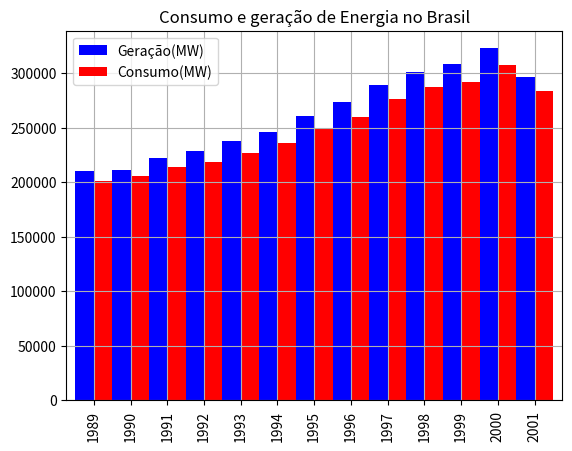

This figure's Python source:
# -*- coding: utf-8 -*-
"""
Created on Thu Feb 14 23:18:29 2019

@author: Daniel
"""

import numpy as np
import pandas as pd
import matplotlib.pyplot as plt

tempo = np.array([1989,1990,1991,1992,1993,1994,1995,1996,1997,1998,1999,2000,2001])
consumo = np.array([201474,205310,214429,218425,227121,235627,249120,260111,276186,287392,291858,307449,283798])
geracao = np.array([210635,211044,221912,228711,237933,245863,260659,273301,288845,301160,308508,322899,296237])

d = {'Geração(MW)': geracao, 'Consumo(MW)': consumo}

dataset = pd.DataFrame(d,index=tempo)
print(dataset)

dataset.plot(y=['Geração(MW)', 'Consumo(MW)'],title='Consumo e geração de Energia no Brasil',kind='bar', legend=True, grid=True, color=['b','r'], width=1)
plt.savefig('comparacao.png')
plt.show()
plt.close()
